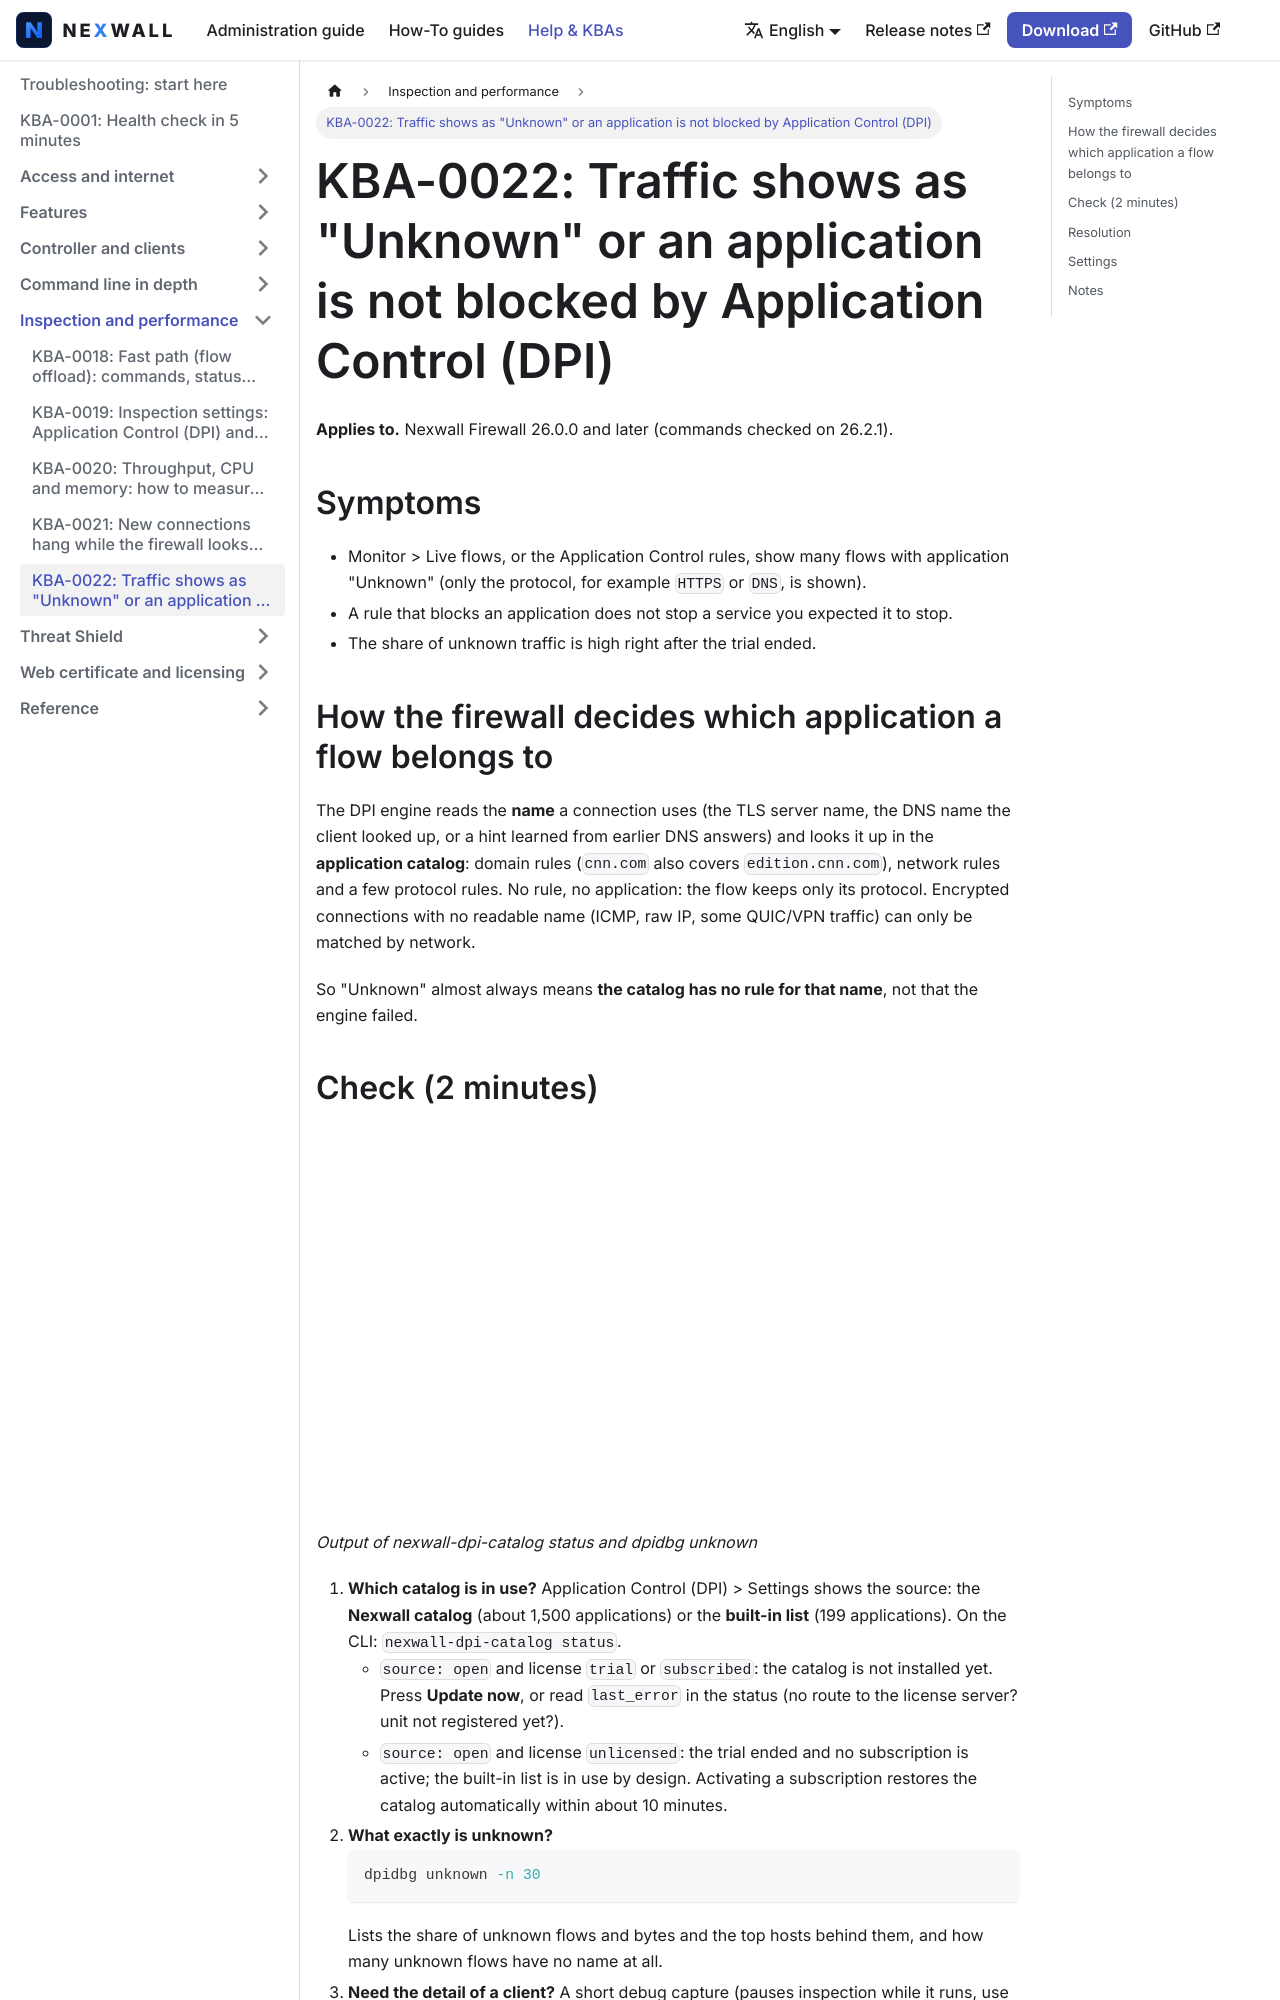

repository: nexwall/nexwall-docs · page: docs/help/kba-22-unknown-applications/index.html · generator: docusaurus

---
title: 'KBA-0022: Traffic shows as "Unknown" or an application is not blocked by Application Control (DPI)'
sidebar_position: 32
description: 'Why flows show as Unknown or an application is not blocked, how to check the catalog and what to do.'
---

# KBA-0022: Traffic shows as "Unknown" or an application is not blocked by Application Control (DPI)

**Applies to.** Nexwall Firewall 26.0.0 and later (commands checked on 26.2.1).

## Symptoms

- Monitor > Live flows, or the Application Control rules, show many flows with application "Unknown" (only the protocol,
  for example `HTTPS` or `DNS`, is shown).
- A rule that blocks an application does not stop a service you expected it to stop.
- The share of unknown traffic is high right after the trial ended.

## How the firewall decides which application a flow belongs to

The DPI engine reads the **name** a connection uses (the TLS server name, the DNS name the client looked up, or a hint
learned from earlier DNS answers) and looks it up in the **application catalog**: domain rules (`cnn.com` also covers
`edition.cnn.com`), network rules and a few protocol rules. No rule, no application: the flow keeps only its protocol.
Encrypted connections with no readable name (ICMP, raw IP, some QUIC/VPN traffic) can only be matched by network.

So "Unknown" almost always means **the catalog has no rule for that name**, not that the engine failed.
